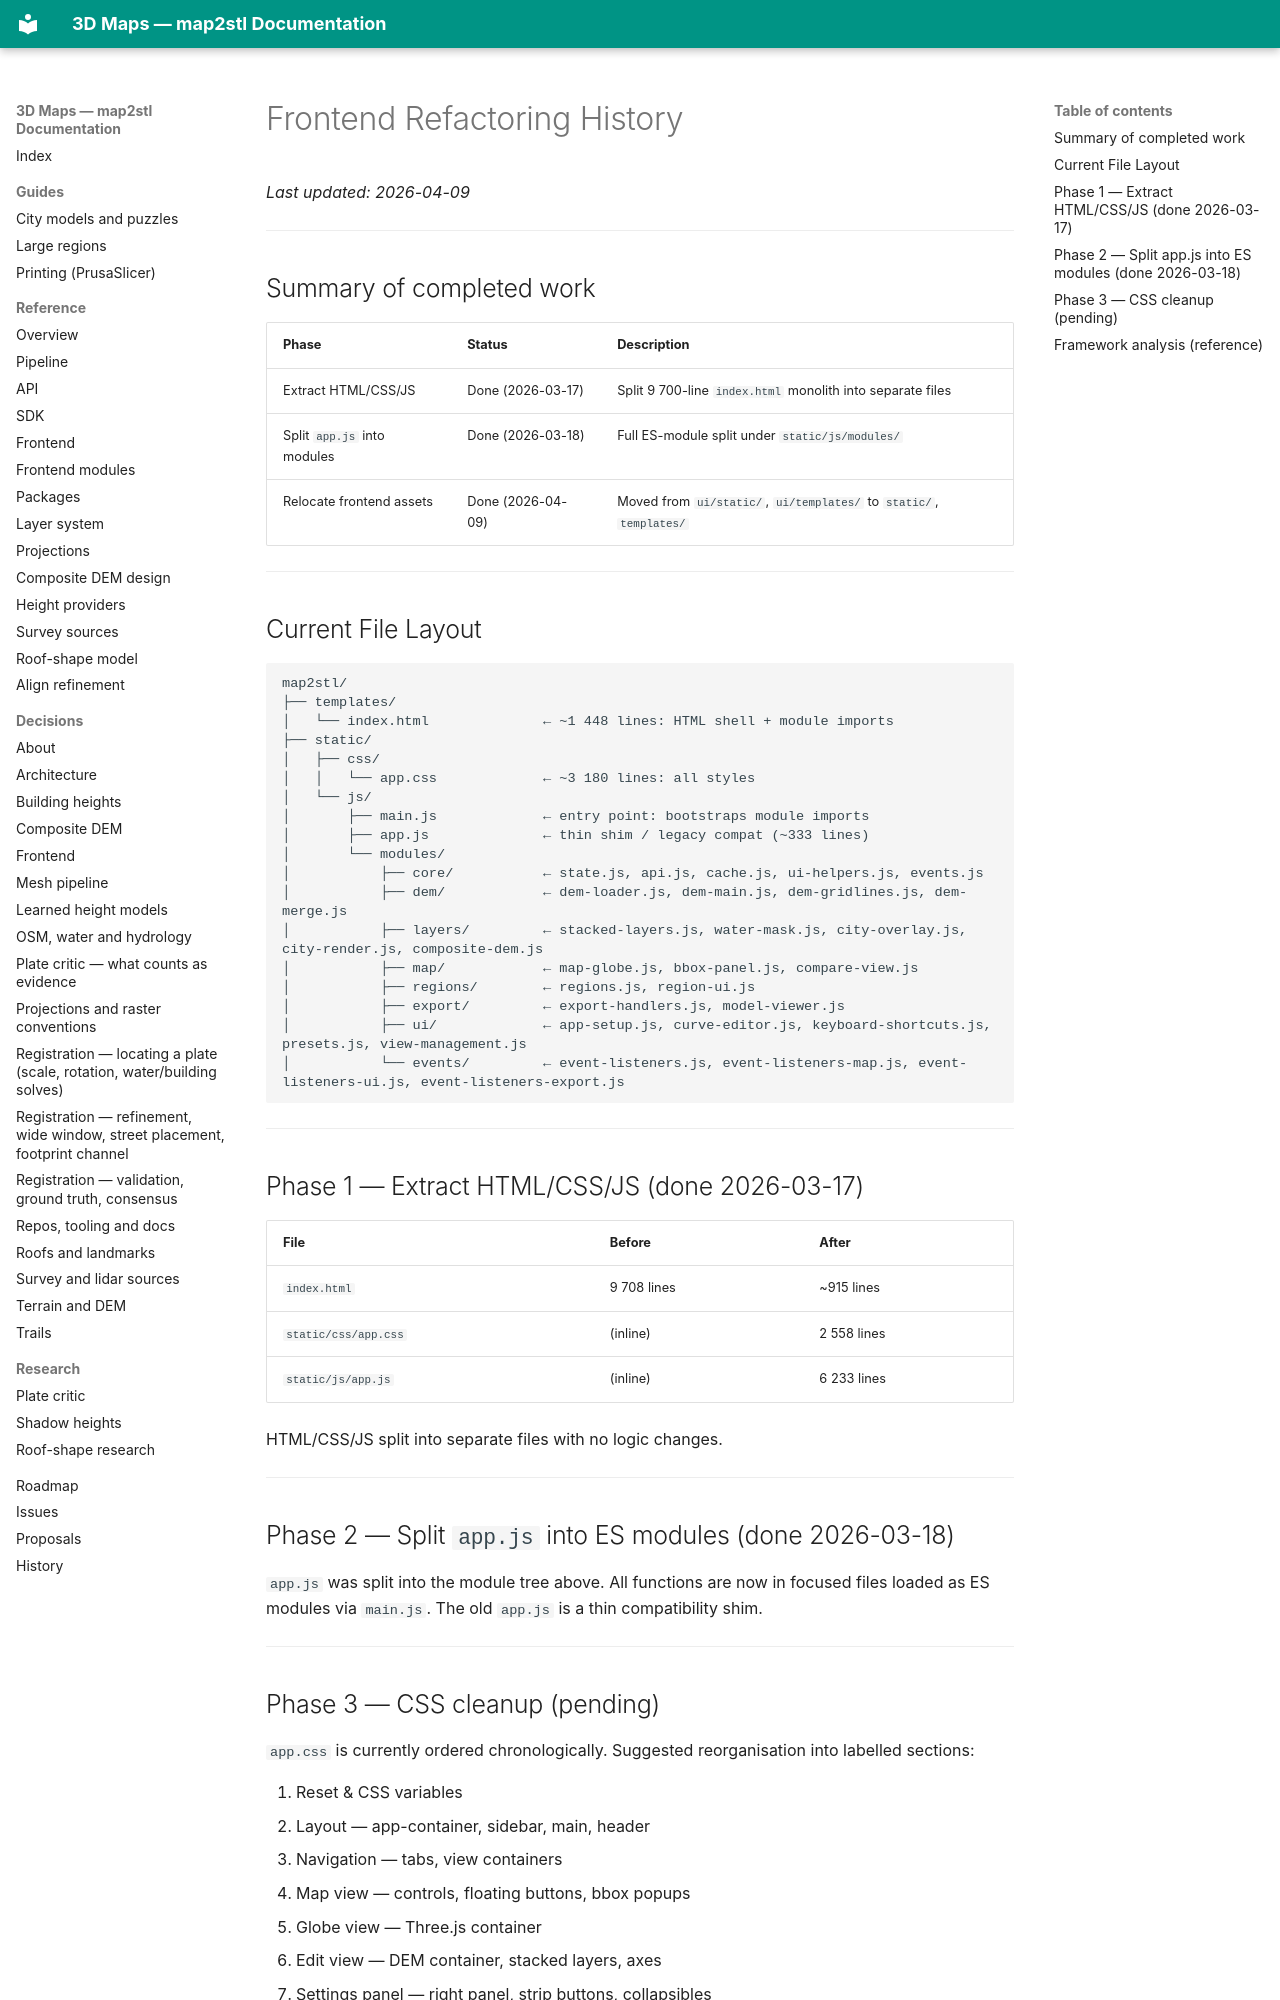

repository: EdgarCardenasDeLaHoz/map2stl · page: history/archive/frontend_refactoring/index.html · generator: mkdocs

# Frontend Refactoring History

_Last updated: 2026-04-09_

---

## Summary of completed work

| Phase | Status | Description |
|-------|--------|-------------|
| Extract HTML/CSS/JS | Done (2026-03-17) | Split 9 700-line `index.html` monolith into separate files |
| Split `app.js` into modules | Done (2026-03-18) | Full ES-module split under `static/js/modules/` |
| Relocate frontend assets | Done (2026-04-09) | Moved from `ui/static/`, `ui/templates/` to `static/`, `templates/` |

---

## Current File Layout

```
map2stl/
├── templates/
│   └── index.html              ← ~1 448 lines: HTML shell + module imports
├── static/
│   ├── css/
│   │   └── app.css             ← ~3 180 lines: all styles
│   └── js/
│       ├── main.js             ← entry point: bootstraps module imports
│       ├── app.js              ← thin shim / legacy compat (~333 lines)
│       └── modules/
│           ├── core/           ← state.js, api.js, cache.js, ui-helpers.js, events.js
│           ├── dem/            ← dem-loader.js, dem-main.js, dem-gridlines.js, dem-merge.js
│           ├── layers/         ← stacked-layers.js, water-mask.js, city-overlay.js, city-render.js, composite-dem.js
│           ├── map/            ← map-globe.js, bbox-panel.js, compare-view.js
│           ├── regions/        ← regions.js, region-ui.js
│           ├── export/         ← export-handlers.js, model-viewer.js
│           ├── ui/             ← app-setup.js, curve-editor.js, keyboard-shortcuts.js, presets.js, view-management.js
│           └── events/         ← event-listeners.js, event-listeners-map.js, event-listeners-ui.js, event-listeners-export.js
```

---

## Phase 1 — Extract HTML/CSS/JS (done 2026-03-17)

| File | Before | After |
|------|--------|-------|
| `index.html` | 9 708 lines | ~915 lines |
| `static/css/app.css` | (inline) | 2 558 lines |
| `static/js/app.js` | (inline) | 6 233 lines |

HTML/CSS/JS split into separate files with no logic changes.

---

## Phase 2 — Split `app.js` into ES modules (done 2026-03-18)

`app.js` was split into the module tree above. All functions are now in focused files
loaded as ES modules via `main.js`. The old `app.js` is a thin compatibility shim.

---
